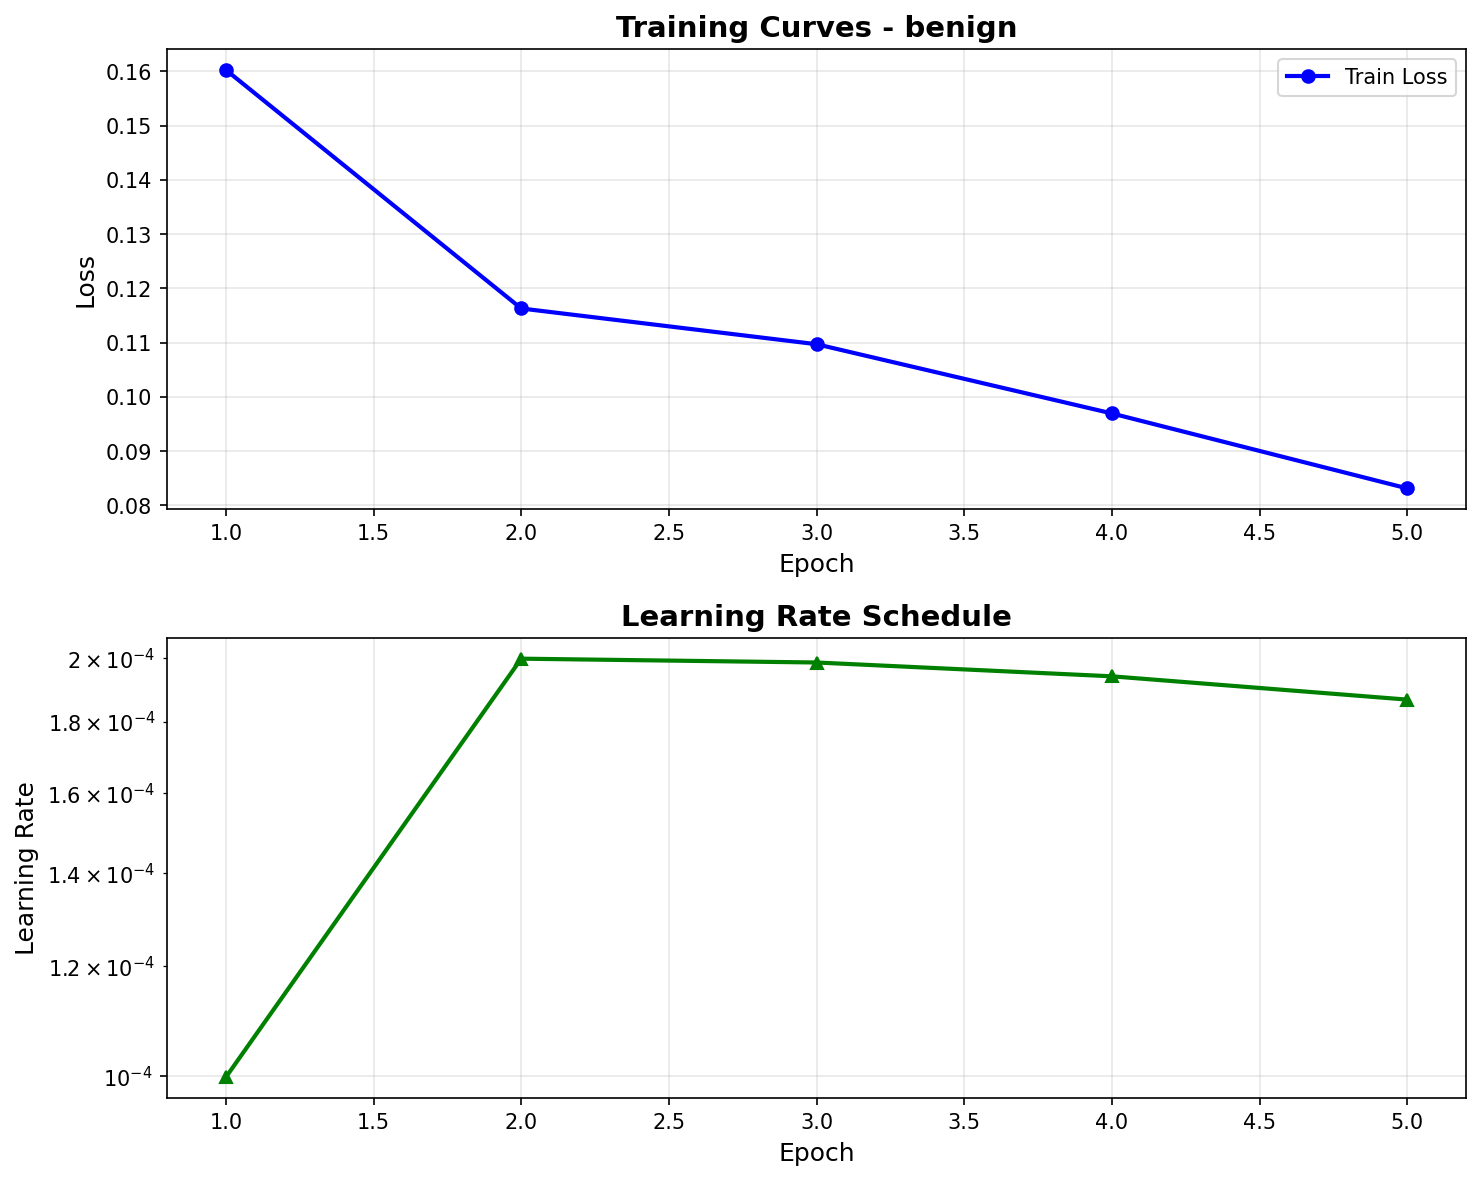

The data file committed next to this chart (first rows):
epoch, train_loss, val_loss, learning_rate
1, 0.1603, , 9.99e-05
2, 0.1163, , 2.00e-04
3, 0.1097, , 1.98e-04
4, 0.09693, , 1.94e-04
5, 0.08311, , 1.87e-04
